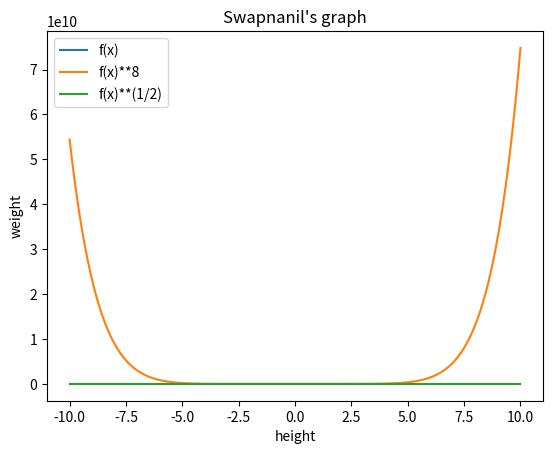

Here is the Python script that generated this plot:
# this is plotting a graph using function
import matplotlib.pyplot as plt
import numpy as np
def f(x,a,b,c):
    return a*x**2+b*x+c
xlist = np.linspace(-10,10,num=1000)
ylist =f(xlist,5,2,3)
plt.figure(num=0, dpi=120)
plt.plot(xlist,ylist,label="f(x)")
plt.plot(xlist,ylist**4,label="f(x)**8")
plt.plot(xlist,ylist**(1/2), label='f(x)**(1/2)')
plt.xlabel("height")
plt.ylabel("weight")
plt.title("Swapnanil's graph")
plt.legend()

plt.show()